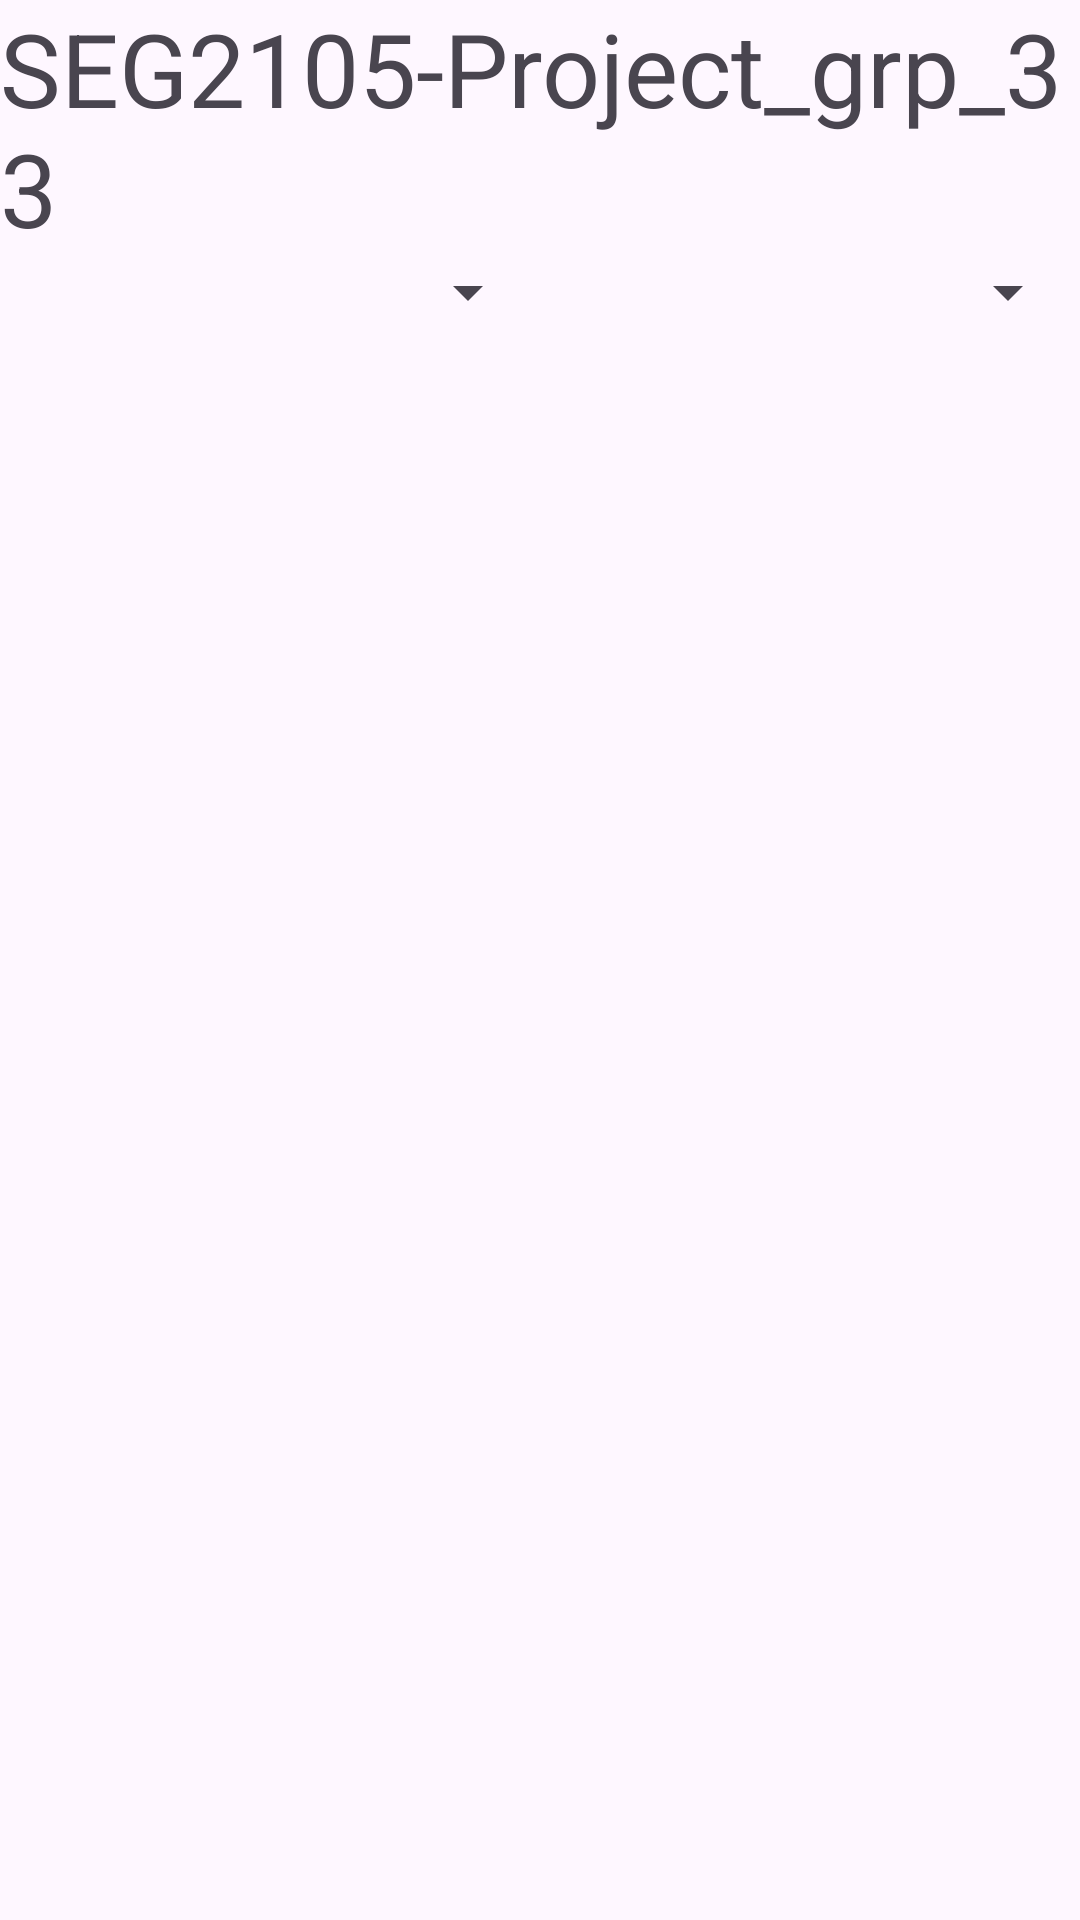

Write the Android layout XML for this screen, with the resource values it uses.
<!-- AndroidManifest.xml: application theme Theme.SEG2105Project_grp_33 -->
<!-- res/layout/activity_user.xml -->
<?xml version="1.0" encoding="utf-8"?>
<LinearLayout xmlns:android="http://schemas.android.com/apk/res/android"
    xmlns:app="http://schemas.android.com/apk/res-auto"
    xmlns:tools="http://schemas.android.com/tools"
    android:layout_width="match_parent"
    android:layout_height="match_parent"
    android:orientation="vertical"
    tools:context=".UserActivity" >

    <TextView
        android:id="@+id/userNameTextField"
        android:layout_width="match_parent"
        android:layout_height="wrap_content"
        android:text="@string/app_name"
        android:textSize="34sp" />

    <LinearLayout
        android:layout_width="match_parent"
        android:layout_height="wrap_content"
        android:orientation="horizontal">

        <Spinner
            android:id="@+id/searchCriteriaSpinner"
            android:layout_width="match_parent"
            android:layout_height="wrap_content"
            android:layout_weight="1" />

        <Spinner
            android:id="@+id/searchOptionsSpinner"
            android:layout_width="match_parent"
            android:layout_height="wrap_content"
            android:layout_weight="1" />
    </LinearLayout>

    <ListView
        android:id="@+id/availableEventsListView"
        android:layout_width="match_parent"
        android:layout_height="match_parent" />

</LinearLayout>
<!-- resources referenced by this layout -->
<resources>
  <string name="app_name">SEG2105-Project_grp_33</string>
  <style name="Theme.SEG2105Project_grp_33" parent="Base.Theme.SEG2105Project_grp_33" />
  <style name="Base.Theme.SEG2105Project_grp_33" parent="Theme.Material3.DayNight.NoActionBar">
          
          
      </style>
</resources>
